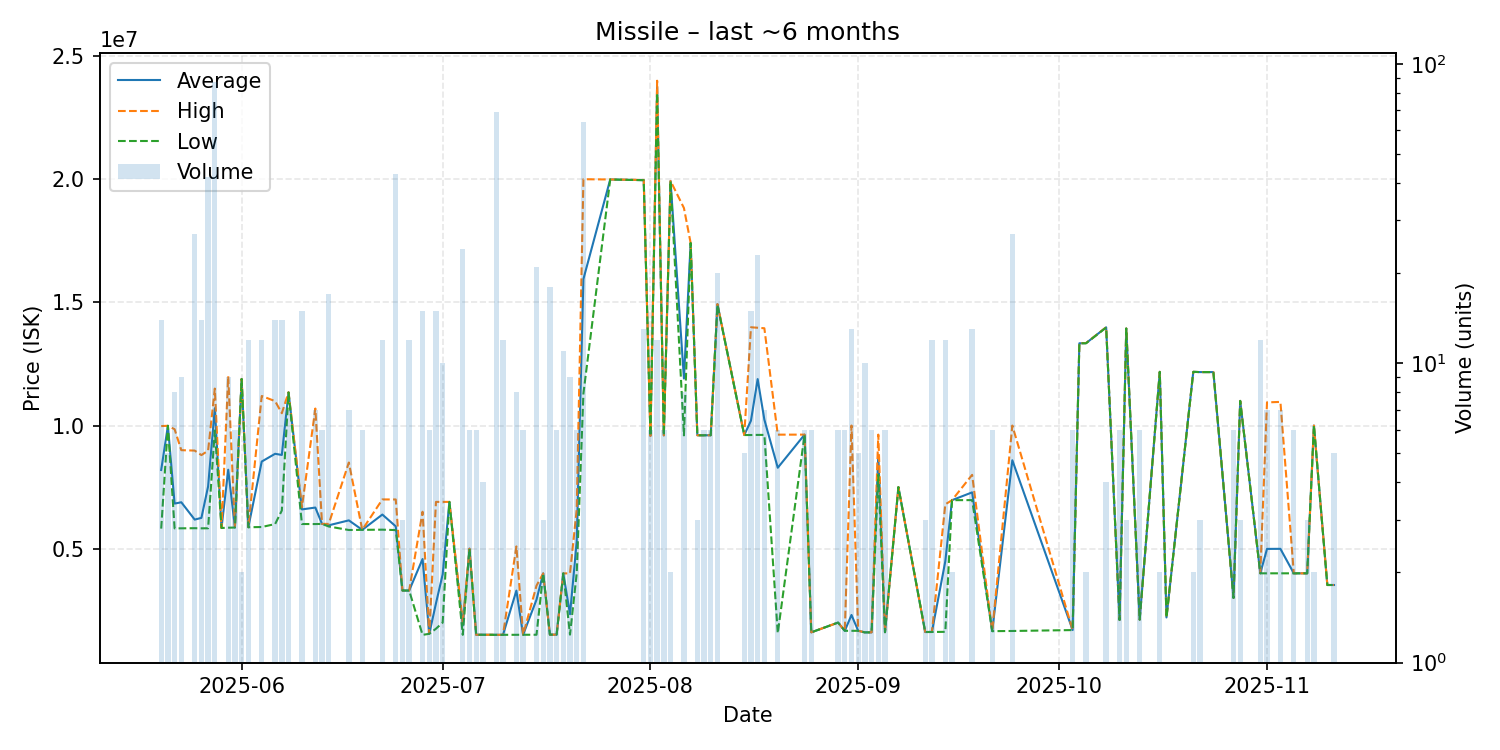

Data behind this chart, as committed beside it:
date, average, highest, lowest, order_count, volume
2025-05-20, 8195571, 9978500, 5815000, 5, 14
2025-05-21, 9989000, 9989000, 9989000, 2, 5
2025-05-22, 6831250, 9850000, 5825000, 2, 8
2025-05-23, 6884667, 9000000, 5827000, 2, 9
2025-05-25, 6181148, 8983000, 5832000, 8, 27
2025-05-26, 6251429, 8799000, 5827000, 3, 14
2025-05-27, 7529405, 8982000, 5829000, 11, 42
2025-05-28, 10703540, 11500000, 9800000, 17, 87
2025-05-29, 5841000, 5841000, 5841000, 1, 1
2025-05-30, 8206000, 12000000, 5852000, 4, 9
2025-05-31, 5859500, 5860000, 5859000, 2, 6
2025-06-01, 11890000, 11890000, 11890000, 2, 2
2025-06-02, 5871833, 5872000, 5871000, 5, 12
2025-06-04, 8538167, 11200000, 5880000, 4, 12
2025-06-06, 8852857, 10990000, 6000000, 3, 14
2025-06-07, 8805571, 10500000, 6550000, 4, 14
2025-06-08, 11348571, 11350000, 11340000, 2, 7
2025-06-10, 6595000, 6685000, 6002000, 5, 15
2025-06-12, 6670000, 10690000, 6000000, 3, 7
2025-06-13, 6007000, 6009000, 6006000, 2, 6
2025-06-14, 5949353, 6006000, 5901000, 6, 17
2025-06-17, 6150000, 8499000, 5758500, 3, 7
2025-06-19, 5765500, 5766000, 5765000, 2, 6
2025-06-22, 6385833, 7000000, 5772000, 3, 12
2025-06-24, 5906860, 6998000, 5756000, 8, 43
2025-06-25, 3301000, 3301000, 3301000, 1, 3
2025-06-26, 3300500, 3301000, 3300000, 2, 12
2025-06-28, 4580400, 6500000, 1501000, 4, 15
2025-06-29, 1544000, 1544000, 1544000, 2, 6
2025-06-30, 2780800, 6900000, 1751000, 3, 15
2025-07-01, 3960000, 6900000, 2000000, 2, 10
2025-07-02, 6900000, 6900000, 6900000, 1, 1
2025-07-04, 1875750, 2000000, 1503000, 4, 24
2025-07-05, 5000000, 5000000, 5000000, 1, 6
2025-07-06, 1503167, 1504000, 1503000, 2, 6
2025-07-07, 1506750, 1507000, 1506000, 2, 4
2025-07-09, 1503000, 1503000, 1503000, 3, 69
2025-07-10, 1503000, 1503000, 1503000, 2, 12
2025-07-12, 3298000, 5092000, 1504000, 4, 8
2025-07-13, 1506000, 1506000, 1506000, 1, 6
2025-07-15, 2929810, 3499000, 1506000, 6, 21
2025-07-16, 3998000, 3998000, 3998000, 2, 3
2025-07-17, 1510333, 1511000, 1510000, 4, 18
2025-07-18, 1510000, 1510000, 1510000, 1, 6
2025-07-19, 3998000, 3998000, 3998000, 2, 11
2025-07-20, 2340000, 3998000, 1511000, 2, 9
2025-07-21, 5295000, 6590000, 4000000, 4, 6
2025-07-22, 15947188, 20000000, 11300000, 14, 64
2025-07-26, 19990000, 19990000, 19990000, 1, 1
2025-07-31, 19963846, 19970000, 19960000, 3, 13
2025-08-01, 9579000, 9579000, 9579000, 1, 6
2025-08-02, 23750000, 24000000, 23500000, 2, 12
2025-08-03, 9599667, 9601000, 9599000, 2, 6
2025-08-04, 19930000, 19930000, 19930000, 1, 2
2025-08-06, 11907750, 18830000, 9600000, 4, 8
2025-08-07, 17410000, 17410000, 17410000, 1, 1
2025-08-08, 9604667, 9605000, 9604000, 2, 3
2025-08-09, 9604000, 9604000, 9604000, 1, 6
2025-08-10, 9606000, 9606000, 9606000, 1, 6
2025-08-11, 14928000, 14930000, 14900000, 5, 20
... 45 more rows
